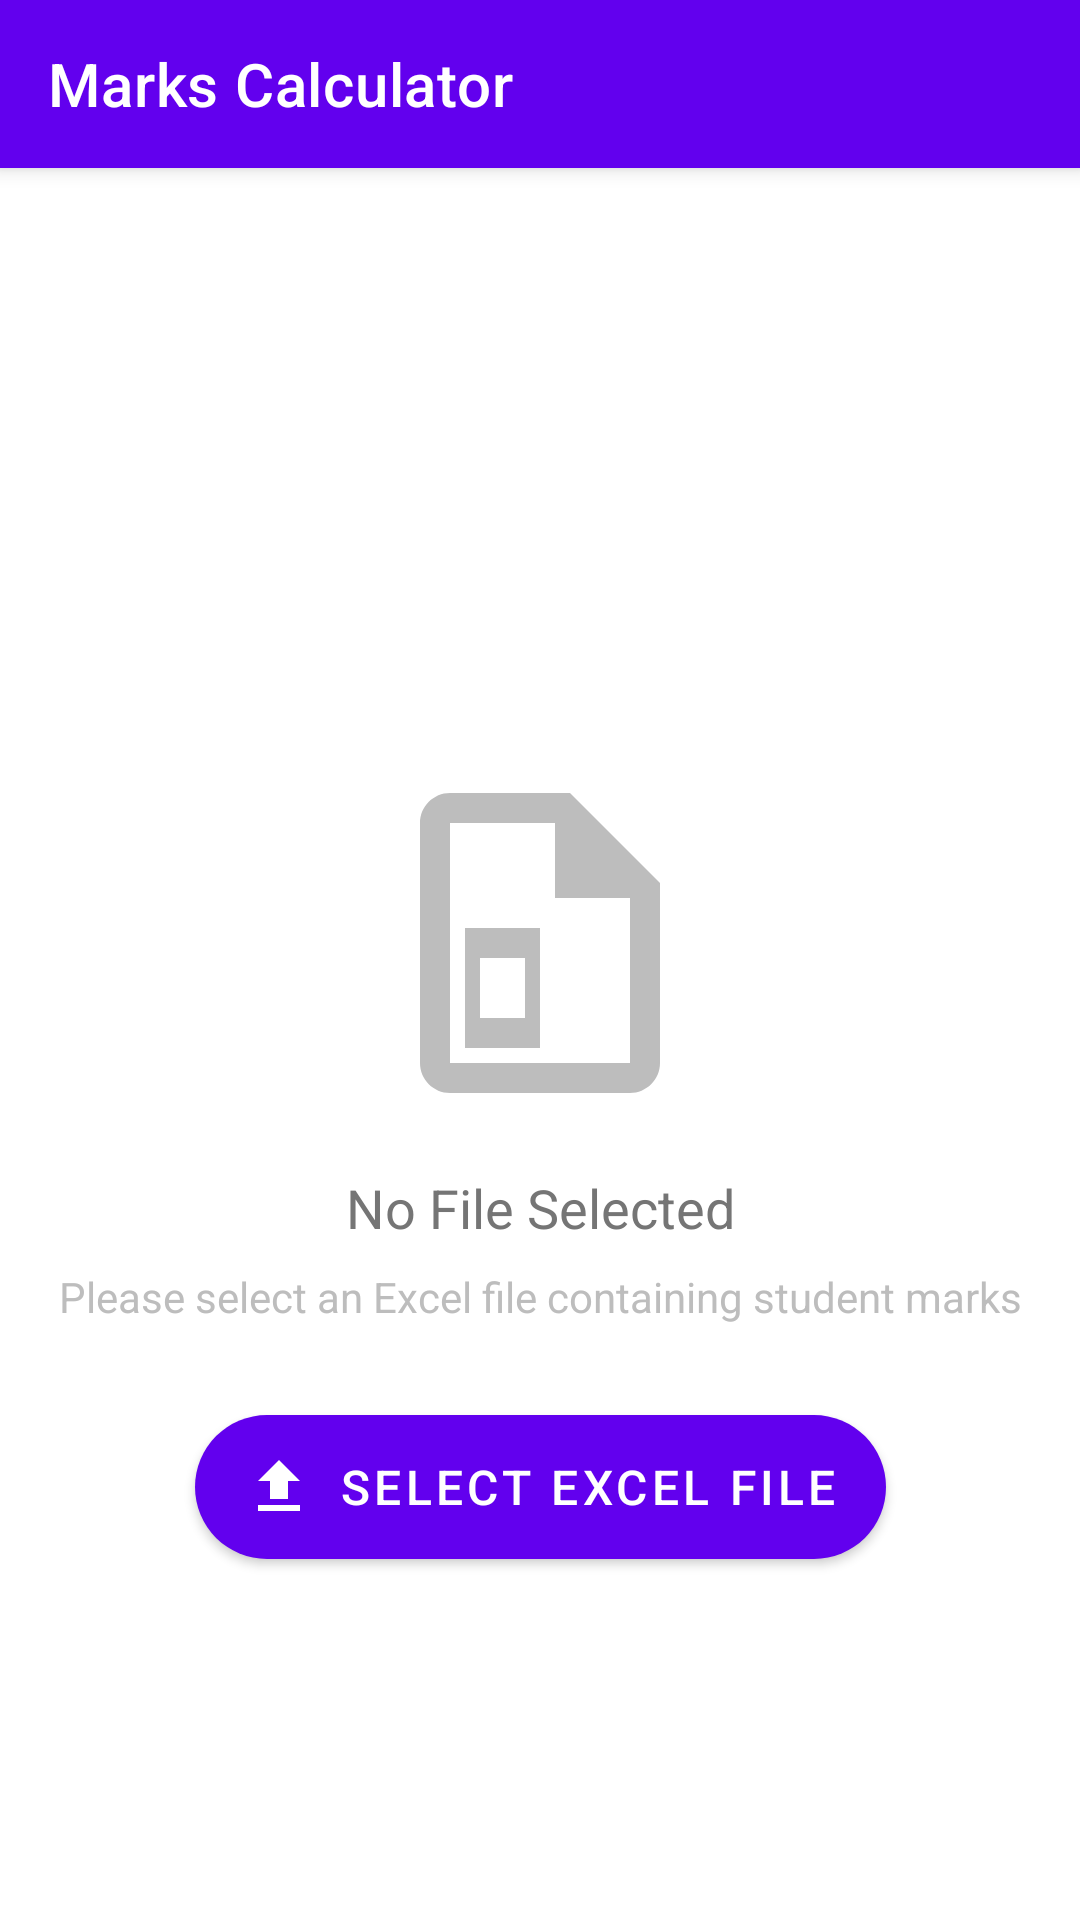

Here is an Android app screen rendered from its layout file. Give the layout XML and the strings, colors and styles it references.
<!-- AndroidManifest.xml: application theme Theme.MarksCalculator -->
<!-- res/layout/activity_main.xml -->
<?xml version="1.0" encoding="utf-8"?>
<androidx.coordinatorlayout.widget.CoordinatorLayout
    xmlns:android="http://schemas.android.com/apk/res/android"
    xmlns:app="http://schemas.android.com/apk/res-auto"
    android:layout_width="match_parent"
    android:layout_height="match_parent">

    <com.google.android.material.appbar.AppBarLayout
        android:layout_width="match_parent"
        android:layout_height="wrap_content">

        <com.google.android.material.appbar.MaterialToolbar
            android:id="@+id/toolbar"
            android:layout_width="match_parent"
            android:layout_height="?attr/actionBarSize"
            android:background="?attr/colorPrimary"
            android:elevation="4dp"
            android:theme="@style/ThemeOverlay.MaterialComponents.Dark.ActionBar"
            app:title="@string/app_name"
            app:titleTextColor="@color/white" />

    </com.google.android.material.appbar.AppBarLayout>

    <androidx.constraintlayout.widget.ConstraintLayout
        android:layout_width="match_parent"
        android:layout_height="match_parent"
        app:layout_behavior="@string/appbar_scrolling_view_behavior">

        
        <LinearLayout
            android:id="@+id/emptyStateLayout"
            android:layout_width="wrap_content"
            android:layout_height="wrap_content"
            android:orientation="vertical"
            android:gravity="center"
            app:layout_constraintBottom_toBottomOf="parent"
            app:layout_constraintEnd_toEndOf="parent"
            app:layout_constraintStart_toStartOf="parent"
            app:layout_constraintTop_toTopOf="parent">

            <ImageView
                android:layout_width="120dp"
                android:layout_height="120dp"
                android:src="@drawable/ic_excel_file"
                android:contentDescription="@string/excel_icon_description"
                app:tint="@color/gray_400" />

            <TextView
                android:layout_width="wrap_content"
                android:layout_height="wrap_content"
                android:layout_marginTop="16dp"
                android:text="@string/no_file_selected"
                android:textSize="18sp"
                android:textColor="@color/gray_600" />

            <TextView
                android:layout_width="wrap_content"
                android:layout_height="wrap_content"
                android:layout_marginTop="8dp"
                android:text="@string/select_excel_hint"
                android:textSize="14sp"
                android:textColor="@color/gray_400"
                android:gravity="center" />

        </LinearLayout>

        
        <com.google.android.material.button.MaterialButton
            android:id="@+id/selectFileButton"
            android:layout_width="wrap_content"
            android:layout_height="wrap_content"
            android:layout_marginTop="24dp"
            android:paddingStart="24dp"
            android:paddingEnd="24dp"
            android:paddingTop="12dp"
            android:paddingBottom="12dp"
            android:text="@string/select_excel_file"
            android:textSize="16sp"
            app:icon="@drawable/ic_file_upload"
            app:iconGravity="textStart"
            app:iconPadding="8dp"
            app:cornerRadius="24dp"
            app:layout_constraintTop_toBottomOf="@id/emptyStateLayout"
            app:layout_constraintStart_toStartOf="parent"
            app:layout_constraintEnd_toEndOf="parent" />

        
        <TextView
            android:id="@+id/recentFilesTitle"
            android:layout_width="wrap_content"
            android:layout_height="wrap_content"
            android:text="@string/recent_files"
            android:textSize="16sp"
            android:textStyle="bold"
            android:layout_margin="16dp"
            android:visibility="gone"
            app:layout_constraintBottom_toTopOf="@id/recentFilesList"
            app:layout_constraintStart_toStartOf="parent" />

        <androidx.recyclerview.widget.RecyclerView
            android:id="@+id/recentFilesList"
            android:layout_width="match_parent"
            android:layout_height="wrap_content"
            android:layout_margin="16dp"
            android:visibility="gone"
            app:layout_constraintBottom_toBottomOf="parent" />

        
        <com.google.android.material.progressindicator.CircularProgressIndicator
            android:id="@+id/progressIndicator"
            android:layout_width="wrap_content"
            android:layout_height="wrap_content"
            android:visibility="gone"
            app:layout_constraintTop_toTopOf="parent"
            app:layout_constraintBottom_toBottomOf="parent"
            app:layout_constraintStart_toStartOf="parent"
            app:layout_constraintEnd_toEndOf="parent" />

    </androidx.constraintlayout.widget.ConstraintLayout>

</androidx.coordinatorlayout.widget.CoordinatorLayout>
<!-- resources referenced by this layout -->
<resources>
  <color name="gray_400">#FFBDBDBD</color>
  <color name="gray_600">#FF757575</color>
  <color name="white">#FFFFFFFF</color>
  <!-- drawable ic_excel_file (drawable) -->
  <vector xmlns:android="http://schemas.android.com/apk/res/android"
      android:width="24dp"
      android:height="24dp"
      android:viewportWidth="24"
      android:viewportHeight="24">
      <path
          android:fillColor="#FF000000"
          android:pathData="M14,2H6C4.9,2 4,2.9 4,4V20C4,21.1 4.9,22 6,22H18C19.1,22 20,21.1 20,20V8L14,2M18,20H6V4H13V9H18V20M12,11V19H7V11H12M11,13H8V17H11V13Z"/>
  </vector>
  <!-- drawable ic_file_upload (drawable) -->
  <vector xmlns:android="http://schemas.android.com/apk/res/android"
      android:width="24dp"
      android:height="24dp"
      android:viewportWidth="24"
      android:viewportHeight="24">
      <path
          android:fillColor="#FF000000"
          android:pathData="M9,16V10H5L12,3L19,10H15V16H9M5,20V18H19V20H5Z"/>
  </vector>
  <string name="app_name">Marks Calculator</string>
  <string name="excel_icon_description">Excel file icon</string>
  <string name="no_file_selected">No File Selected</string>
  <string name="recent_files">Recent Files</string>
  <string name="select_excel_file">Select Excel File</string>
  <string name="select_excel_hint">Please select an Excel file containing student marks</string>
  <style name="Theme.MarksCalculator" parent="Theme.MaterialComponents.DayNight.NoActionBar">
          <item name="colorPrimary">@color/purple_500</item>
          <item name="colorPrimaryVariant">@color/purple_700</item>
          <item name="colorOnPrimary">@color/white</item>
          <item name="colorSecondary">@color/teal_200</item>
          <item name="colorSecondaryVariant">@color/teal_700</item>
          <item name="colorOnSecondary">@color/black</item>
          <item name="android:statusBarColor">?attr/colorPrimaryVariant</item>
      </style>
  <color name="purple_500">#FF6200EE</color>
  <color name="purple_700">#FF3700B3</color>
  <color name="teal_200">#FF03DAC5</color>
  <color name="teal_700">#FF018786</color>
  <color name="black">#FF000000</color>
</resources>
